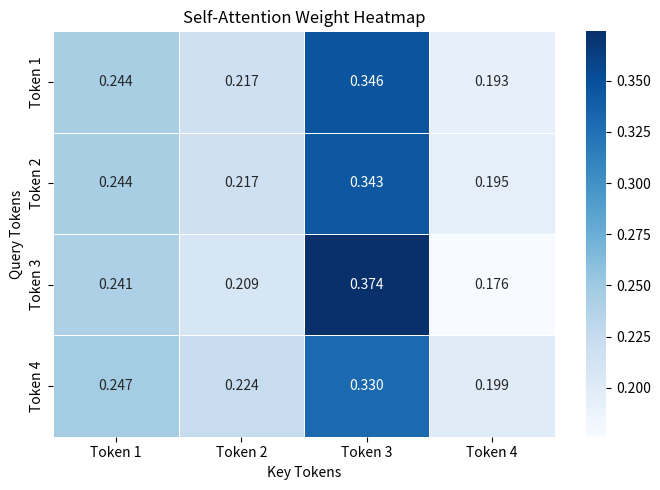

Recreate this plot in Python.
import numpy as np
import matplotlib.pyplot as plt
import seaborn as sns

attention_weights = np.array([
    [0.24448753, 0.21731914, 0.34565167, 0.19254166],
    [0.24416949, 0.21713576, 0.34339612, 0.19529862],
    [0.24123678, 0.20855089, 0.37420330, 0.17600903],
    [0.24667263, 0.22385183, 0.33008148, 0.19939406]
])
tokens = ["Token 1", "Token 2", "Token 3", "Token 4"]

print("Attention Weight Matrix:")
print(attention_weights)
print("\nRow Sums:")
print(attention_weights.sum(axis=1))

plt.figure(figsize=(7, 5))
sns.heatmap(
    attention_weights,
    annot=True,
    cmap="Blues",
    xticklabels=tokens,
    yticklabels=tokens,
    fmt=".3f",
    linewidths=0.5
)
plt.title("Self-Attention Weight Heatmap")
plt.xlabel("Key Tokens")
plt.ylabel("Query Tokens")
plt.tight_layout()
plt.show()
